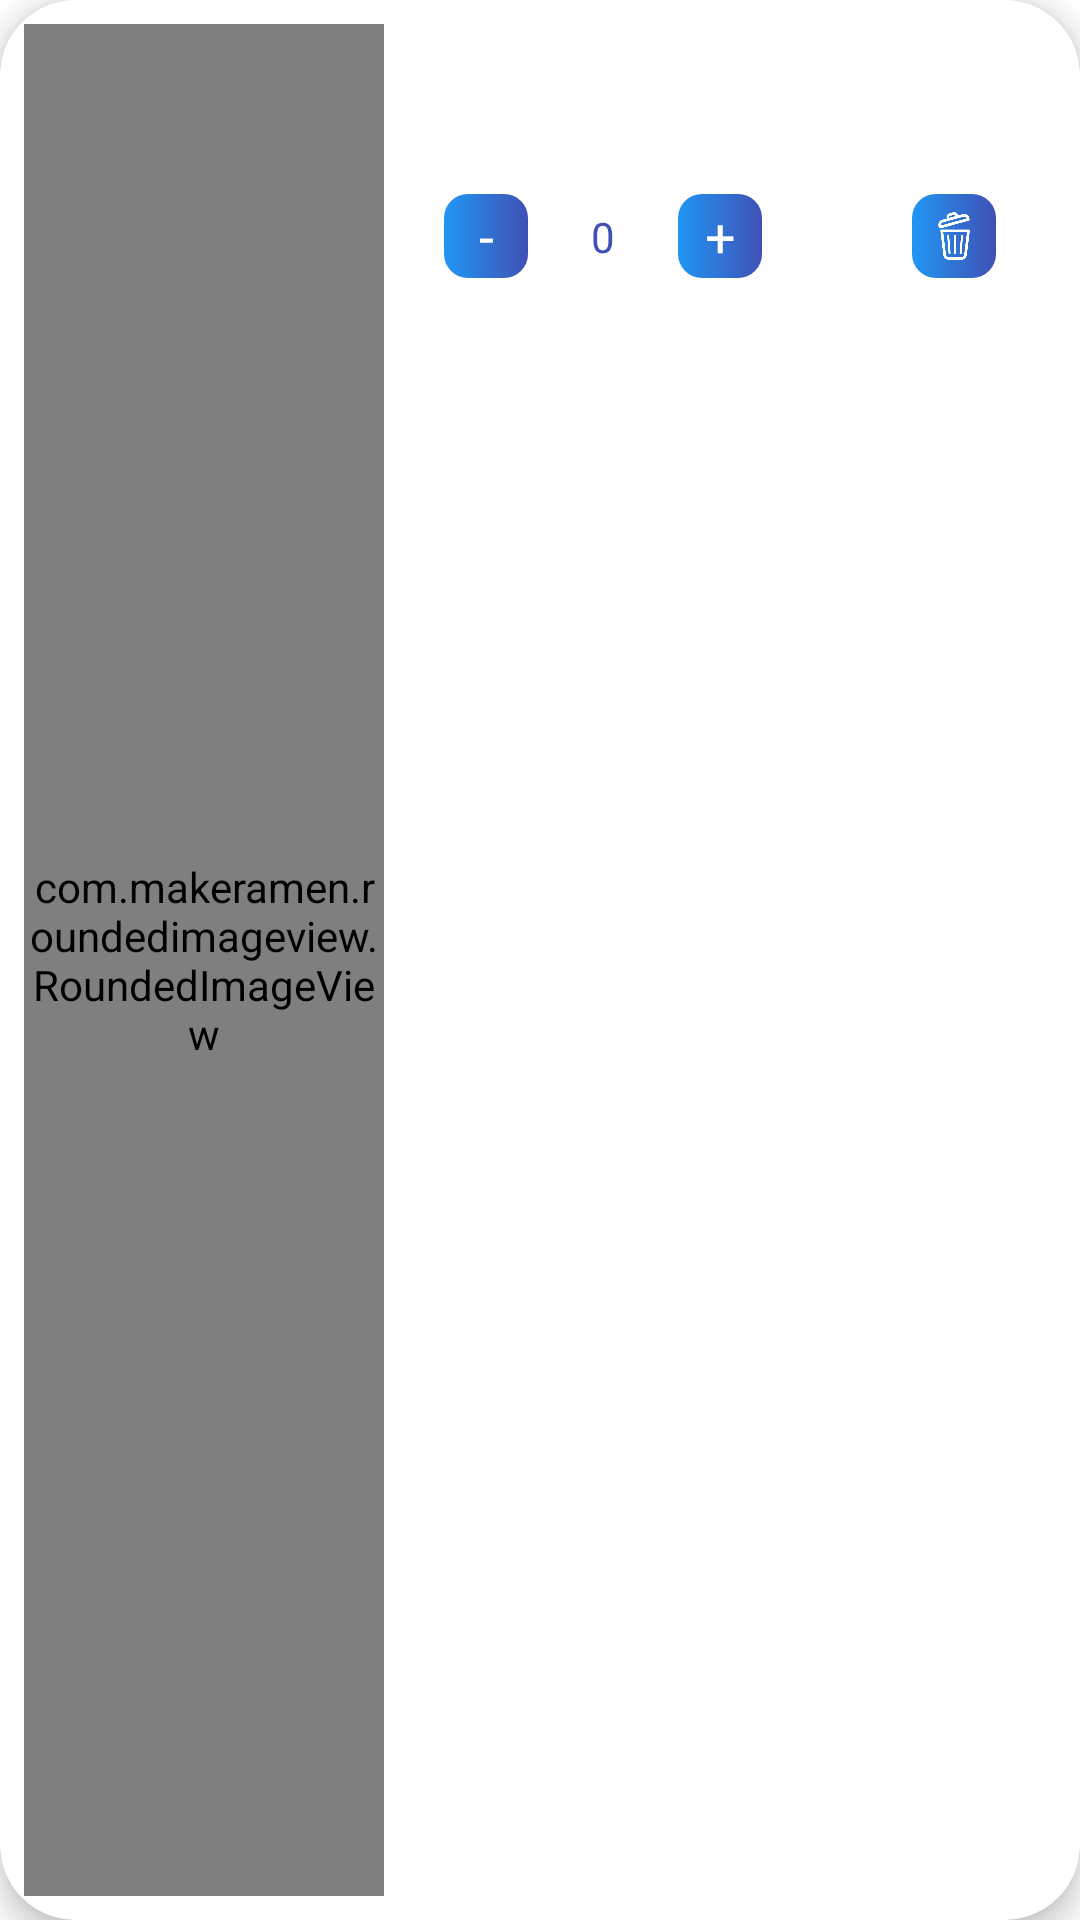

Produce the Android XML layout that renders to this screen, including the resource entries it uses.
<!-- AndroidManifest.xml: application theme Theme.GuideMe -->
<!-- res/layout/one_cart_item.xml -->
<?xml version="1.0" encoding="utf-8"?>
<com.google.android.material.card.MaterialCardView xmlns:android="http://schemas.android.com/apk/res/android"
    xmlns:app="http://schemas.android.com/apk/res-auto"
    xmlns:tools="http://schemas.android.com/tools"
    android:layout_width="match_parent"
    android:layout_height="wrap_content"
    android:layout_marginHorizontal="16dp"
    android:layout_marginVertical="8dp"
    app:cardCornerRadius="25dp"
    app:cardElevation="6dp"
    app:contentPadding="8dp">

    <androidx.constraintlayout.widget.ConstraintLayout
        android:layout_width="match_parent"
        android:layout_height="match_parent">

        <com.makeramen.roundedimageview.RoundedImageView
            android:id="@+id/product_image"
            android:layout_width="120dp"
            android:layout_height="0dp"
            android:adjustViewBounds="true"
            android:scaleType="centerCrop"
            app:layout_constraintBottom_toBottomOf="parent"
            app:layout_constraintStart_toStartOf="parent"
            app:layout_constraintTop_toTopOf="parent"
            app:riv_corner_radius="25dp"
            tools:src="@tools:sample/avatars" />


        <TextView
            android:id="@+id/product_name"
            android:layout_width="0dp"
            android:layout_height="wrap_content"
            android:layout_margin="8dp"
            android:textColor="@color/black"
            android:textSize="16sp"
            android:textStyle="bold"
            app:layout_constraintEnd_toEndOf="parent"
            app:layout_constraintStart_toEndOf="@id/product_image"
            app:layout_constraintTop_toTopOf="@id/product_image"
            tools:text="Car Battery" />

        <TextView
            android:id="@+id/product_price"
            android:layout_width="wrap_content"
            android:layout_height="wrap_content"
            android:textColor="@color/dark"
            app:layout_constraintStart_toStartOf="@id/product_name"
            app:layout_constraintTop_toBottomOf="@id/product_name"
            tools:text="$284.99" />

        <androidx.constraintlayout.widget.ConstraintLayout
            android:layout_width="0dp"
            android:layout_height="wrap_content"
            android:layout_marginHorizontal="16dp"
            android:layout_marginTop="4dp"
            app:layout_constraintEnd_toEndOf="parent"
            app:layout_constraintStart_toEndOf="@id/product_image"
            app:layout_constraintTop_toBottomOf="@id/product_price">

            <TextView
                android:id="@+id/item_minus"
                android:layout_width="28dp"
                android:layout_height="28dp"
                android:layout_margin="4dp"
                android:background="@drawable/background_plus_minus"
                android:gravity="center"
                android:text="@string/minus"
                android:textColor="@color/white"
                android:textSize="18sp"
                app:layout_constraintBottom_toBottomOf="parent"
                app:layout_constraintStart_toStartOf="parent"
                app:layout_constraintTop_toTopOf="parent" />

            <TextView
                android:id="@+id/item_quantity"
                android:layout_width="wrap_content"
                android:layout_height="wrap_content"
                android:layout_margin="4dp"
                android:gravity="center"
                android:maxLength="3"
                android:minWidth="32dp"
                android:text="@string/zero"
                android:textColor="#3F51B5"
                app:layout_constraintBottom_toBottomOf="parent"
                app:layout_constraintEnd_toStartOf="@id/item_plus"
                app:layout_constraintStart_toEndOf="@id/item_minus"
                app:layout_constraintTop_toTopOf="parent"
                tools:text="x16" />


            <TextView
                android:id="@+id/item_plus"
                android:layout_width="28dp"
                android:layout_height="28dp"
                android:layout_margin="4dp"
                android:background="@drawable/background_plus_minus"
                android:gravity="center"
                android:text="@string/plus"
                android:textColor="@color/white"
                android:textSize="18sp"
                app:layout_constraintBottom_toBottomOf="parent"
                app:layout_constraintEnd_toStartOf="@id/remove"
                app:layout_constraintStart_toEndOf="@id/item_minus"
                app:layout_constraintTop_toTopOf="parent" />

            <ImageView
                android:id="@+id/remove"
                android:layout_width="28dp"
                android:layout_height="28dp"
                android:layout_margin="4dp"
                android:background="@drawable/background_plus_minus"
                android:padding="6dp"
                android:src="@drawable/delete"
                app:layout_constraintBottom_toBottomOf="parent"
                app:layout_constraintEnd_toEndOf="parent"
                app:layout_constraintTop_toTopOf="parent"
                app:tint="@color/white" />

        </androidx.constraintlayout.widget.ConstraintLayout>

    </androidx.constraintlayout.widget.ConstraintLayout>
</com.google.android.material.card.MaterialCardView>
<!-- resources referenced by this layout -->
<resources>
  <color name="black">#FF000000</color>
  <color name="dark">#FF303030</color>
  <color name="white">#FFFFFFFF</color>
  <!-- drawable background_plus_minus (drawable) -->
  <?xml version="1.0" encoding="utf-8"?>
  <shape
      xmlns:android="http://schemas.android.com/apk/res/android">
  
      <corners
          android:radius="8dp" />
  
      <gradient
          android:endColor="#3F51B5"
          android:startColor="#2196F3"/>
  </shape>
  <!-- drawable delete: png bitmap (drawable, 13536 bytes) -->
  <string name="minus">-</string>
  <string name="plus">+</string>
  <string name="zero">0</string>
  <style name="Theme.GuideMe" parent="Base.Theme.GuideMe" />
  <style name="Base.Theme.GuideMe" parent="Theme.MaterialComponents.DayNight.NoActionBar">
          
          <item name="colorPrimary">@color/colorPrimary</item>
          <item name="colorPrimaryVariant">@color/colorPrimaryVariant</item>
          <item name="colorOnPrimary">@color/white</item>
          
          <item name="colorSecondary">@color/colorSecondary</item>
          <item name="colorSecondaryVariant">@color/colorSecondary</item>
          <item name="colorOnSecondary">@color/black</item>
          
          <item name="android:statusBarColor">@android:color/transparent</item>
          
  
      </style>
  <color name="colorPrimary">#216da9</color>
  <color name="colorPrimaryVariant">#005090</color>
  <color name="colorSecondary">#3699ce</color>
</resources>
